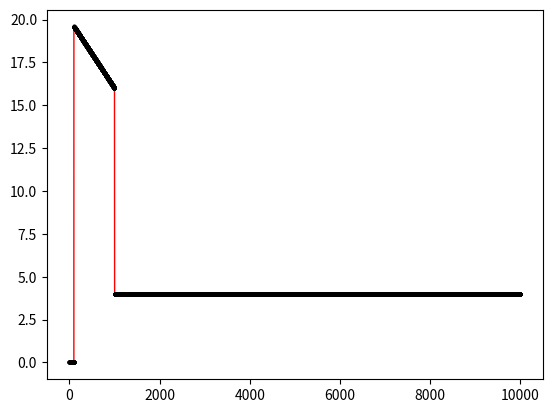

This chart was generated by the following Python code:
import matplotlib.pyplot as plt
import numpy as np
from matplotlib.widgets import TextBox

money_per_block = 4
spawn_protection = 100
max_protection = 10000
break_point = 1000

# Values
xpoints = np.array(range(0, max_protection))


def yfunc(x_array, multiplier=5):
    y_array = []

    for x in x_array:
        if x < spawn_protection:
            y_array.append(0)
        else:
            if x > break_point:
                y_array.append(money_per_block)
            else:
                y_array.append(
                    money_per_block * multiplier - (x / 1000) * money_per_block
                )

    return y_array


# Apply function to all values in xpoints
ypoints = yfunc(xpoints)


# Plot all values
plt.plot(
    xpoints,
    ypoints,
    "-o",
    color="red",
    linewidth=1,
    markerfacecolor="black",
    markeredgecolor="black",
    markersize=2,
)

# Show plot
plt.show()
